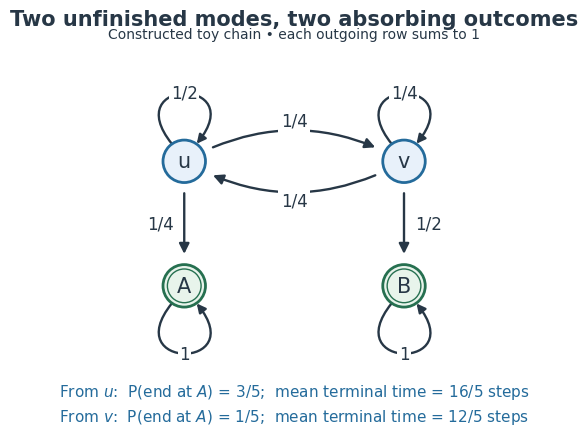

Generate this figure with matplotlib: (Note: this script raises an exception after producing the figure.)
"""Draw a constructed finite chain, not measured data.

Run from _media: MPLCONFIGDIR=/tmp/codex-wiki-matplotlib python ../markov-classes-absorption-terminal-routine.py
Tested with Python 3.14.4, matplotlib 3.10.7, numpy 2.3.5.
"""
from pathlib import Path
import matplotlib
matplotlib.use('Agg')
import matplotlib.pyplot as plt
from matplotlib.patches import Circle, FancyArrowPatch, PathPatch
from matplotlib.path import Path as MPath
import numpy as np


def main():
    plt.rcParams.update({'font.family': 'DejaVu Sans', 'font.size': 12})
    fig, ax = plt.subplots(figsize=(7.6, 4.5), dpi=120, facecolor='white')
    ax.set_facecolor('white')
    ax.set(xlim=(-1.35, 4.35), ylim=(-1.9, 2.4), aspect='equal')
    ax.axis('off')
    ink, blue, green = '#273746', '#246b9b', '#267050'
    pos = {'u': (0, 1), 'v': (3, 1), 'A': (0, -0.7), 'B': (3, -0.7)}
    for name, xy in pos.items():
        terminal = name in 'AB'
        ax.add_patch(Circle(xy, .29, facecolor='#e8f4eb' if terminal else '#e8f1fa', edgecolor=green if terminal else blue, lw=2, zorder=3))
        if terminal:
            ax.add_patch(Circle(xy, .23, fill=False, edgecolor=green, lw=1, zorder=4))
        ax.text(*xy, name, ha='center', va='center', fontsize=15, color=ink, zorder=5)
    def edge(start, end, label, xy, rad=0):
        ax.add_patch(FancyArrowPatch(pos[start], pos[end], arrowstyle='-|>', mutation_scale=15, shrinkA=23, shrinkB=23, connectionstyle=f'arc3,rad={rad}', lw=1.7, color=ink))
        ax.text(*xy, label, ha='center', va='center', color=ink, bbox={'facecolor': 'white', 'edgecolor': 'none', 'pad': 2})
    edge('u', 'v', '1/4', (1.5, 1.55), -.28)
    edge('v', 'u', '1/4', (1.5, .46), -.28)
    edge('u', 'A', '1/4', (-.32, .15))
    edge('v', 'B', '1/2', (3.33, .15))
    # Cubic Bezier loops start and finish on the node boundary.
    def loop(name, label, direction):
        x, y = pos[name]
        d = direction
        vertices = [(x-.17, y+.24*d), (x-.9, y+1.15*d), (x+.9, y+1.15*d), (x+.17, y+.24*d)]
        path = MPath(vertices, [MPath.MOVETO, MPath.CURVE4, MPath.CURVE4, MPath.CURVE4])
        ax.add_patch(FancyArrowPatch(path=path, arrowstyle='-|>', mutation_scale=13, lw=1.7, color=ink))
        ax.text(x, y+.93*d, label, ha='center', va='center', color=ink, bbox={'facecolor':'white','edgecolor':'none','pad':1})
    loop('u', '1/2', 1)
    loop('v', '1/4', 1)
    loop('A', '1', -1)
    loop('B', '1', -1)
    fig.text(.5, .96, 'Two unfinished modes, two absorbing outcomes', ha='center', va='top', fontsize=15, weight='bold', color=ink)
    fig.text(.5, .895, 'Constructed toy chain • each outgoing row sums to 1', ha='center', fontsize=10, color=ink)
    fig.text(.5, .10, r'From $u$:  P(end at $A$) = 3/5;  mean terminal time = 16/5 steps', ha='center', fontsize=11, color=blue)
    fig.text(.5, .045, r'From $v$:  P(end at $A$) = 1/5;  mean terminal time = 12/5 steps', ha='center', fontsize=11, color=blue)
    fig.subplots_adjust(left=.06, right=.94, top=.85, bottom=.15)
    # Check displayed summaries against the transition model.
    q = np.array([[.5, .25], [.25, .25]])
    r = np.array([[.25, 0], [0, .5]])
    n = np.linalg.solve(np.eye(2)-q, np.eye(2))
    assert np.allclose(n @ r, [[.6, .4], [.2, .8]])
    assert np.allclose(n @ np.ones(2), [3.2, 2.4])
    fig.savefig(Path(__file__).with_suffix('.png').name, facecolor='white', transparent=False)
    plt.close(fig)


if __name__ == '__main__':
    main()
